Photos from the image-classification dataset "xray_project" in the GitHub repository fenshui888/xray_project. Its 3 classes are: bacterial pneumonia, normal, viral pneumonia.

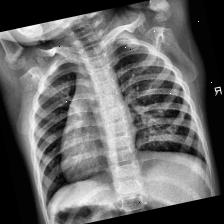
Label: normal

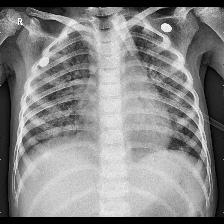
Label: viral pneumonia

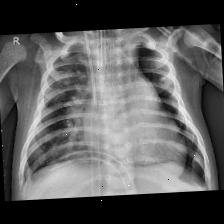
Label: bacterial pneumonia

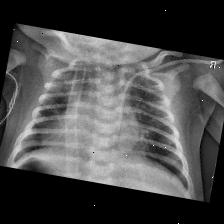
Label: viral pneumonia

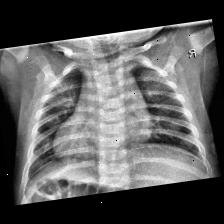
Label: normal

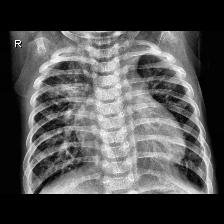
Label: bacterial pneumonia
